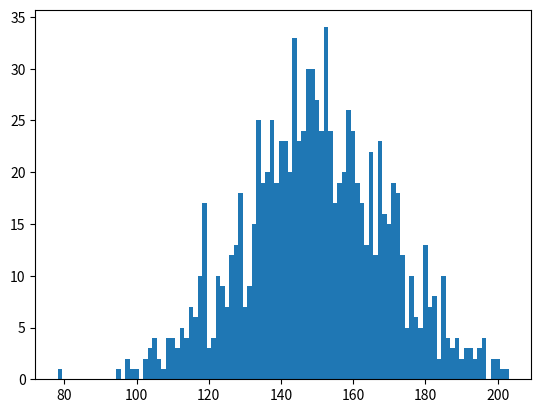

Reproduce this figure in Python.
#submission 38

import numpy as np
import matplotlib.pyplot as plt
# create data Centered around 150, Standard Deviation of 20, Total 1000 data points.
data = np.random.normal(150,20,1000)

plt.hist(data, 100)
plt.show()
print('Standard Deviation: ',data.std())
print('Variance: ',data.var())